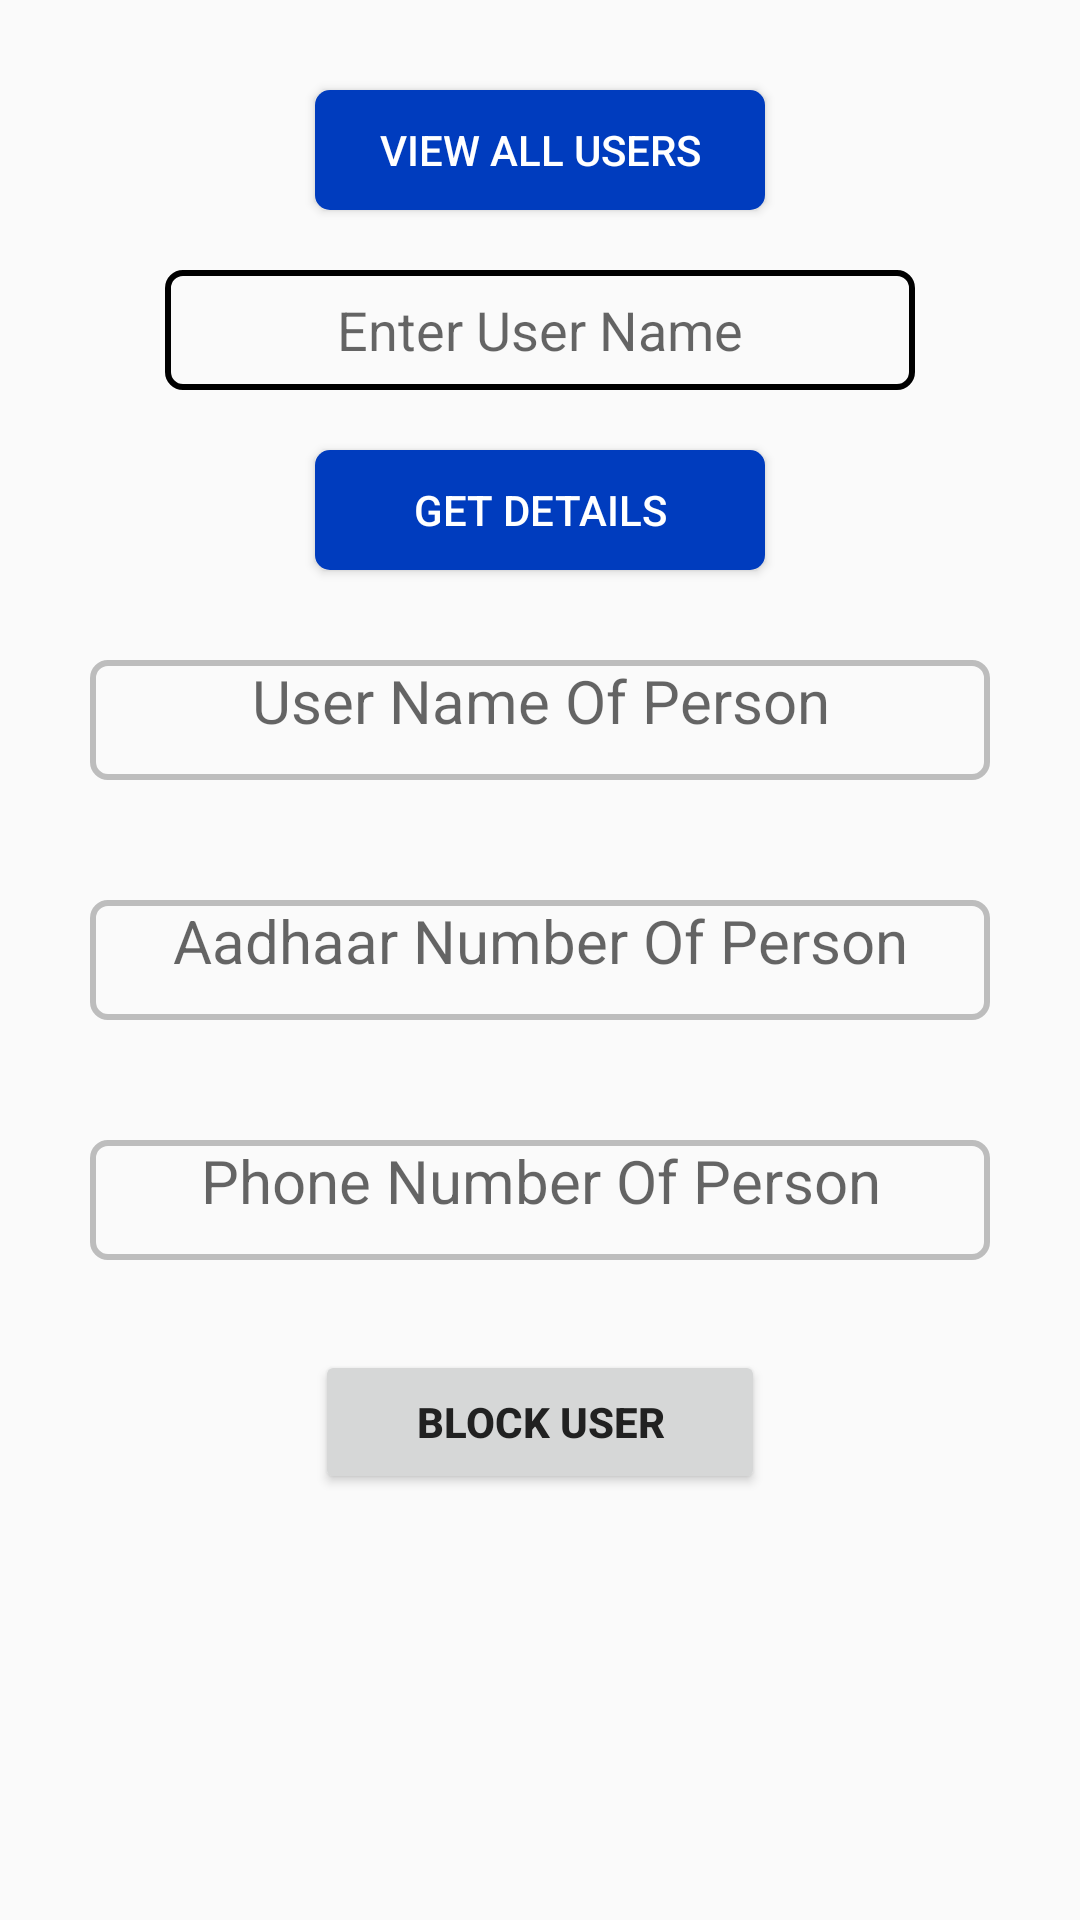

The Android layout XML behind this screen, and the referenced resources:
<!-- AndroidManifest.xml: application theme Theme.CrimeManagement -->
<!-- res/layout/activity_admin_manage_users.xml -->
<?xml version="1.0" encoding="utf-8"?>
<LinearLayout xmlns:android="http://schemas.android.com/apk/res/android"
    xmlns:app="http://schemas.android.com/apk/res-auto"
    xmlns:tools="http://schemas.android.com/tools"
    android:layout_width="match_parent"
    android:layout_height="match_parent"
    tools:context=".AdminManageUsers">

    <ScrollView
        android:layout_width="match_parent"
        android:layout_height="match_parent">

        <LinearLayout
            android:layout_width="match_parent"
            android:orientation="vertical"
            android:layout_marginTop="20dp"
            android:layout_height="wrap_content">

            <Button
                android:layout_width="150dp"
                android:layout_height="40dp"
                android:background="@drawable/backgroundbutton"
                android:layout_margin="10dp"
                android:textAlignment="center"
                android:text="View All Users"
                android:onClick="getAllUsers"
                android:layout_gravity="center_horizontal"
                android:textColor="@color/white"
                android:textStyle="normal"/>

            <EditText
                android:layout_width="250dp"
                android:layout_margin="10dp"
                android:maxLines="1"
                android:id="@+id/usernamegetdata"
                android:hint="Enter User Name"
                android:inputType="text"
                android:layout_height="40dp"
                android:layout_gravity="center_horizontal"
                android:textAlignment="center"
                android:background="@drawable/background_input2"/>

            <Button
                android:layout_width="150dp"
                android:layout_height="40dp"
                android:background="@drawable/backgroundbutton"
                android:layout_margin="10dp"
                android:textAlignment="center"
                android:text="Get Details"
                android:onClick="get"
                android:layout_gravity="center_horizontal"
                android:textColor="@color/white"
                android:textStyle="normal"/>

            <TextView
                android:layout_width="300dp"
                android:layout_height="40dp"
                android:textSize="20dp"
                android:id="@+id/unamedisplay"
                android:textStyle="normal"
                android:textColor="@color/black"
                android:layout_margin="20dp"
                android:textAlignment="center"
                android:layout_gravity="center"
                android:hint="User Name Of Person"
                android:background="@drawable/background_input"/>

            <TextView
                android:layout_width="300dp"
                android:layout_height="40dp"
                android:textStyle="normal"
                android:textSize="20dp"
                android:textColor="@color/black"
                android:id="@+id/aadhaardisplay"
                android:layout_margin="20dp"
                android:textAlignment="center"
                android:layout_gravity="center"
                android:hint="Aadhaar Number Of Person"
                android:background="@drawable/background_input"/>

            <TextView
                android:layout_width="300dp"
                android:layout_height="40dp"
                android:textStyle="normal"
                android:textSize="20dp"
                android:layout_margin="20dp"
                android:textColor="@color/black"
                android:id="@+id/phonedisplay"
                android:textAlignment="center"
                android:layout_gravity="center"
                android:hint="Phone Number Of Person"
                android:background="@drawable/background_input"/>

            <Button
                android:layout_width="150dp"
                android:layout_height="wrap_content"
                android:text="Block User"
                android:layout_margin="10dp"
                android:textStyle="bold"
                android:padding="10dp"
                android:textAlignment="center"
                android:layout_gravity="center"
                android:textColor="@color/colortextPrimary" />


        </LinearLayout>

    </ScrollView>

</LinearLayout>
<!-- resources referenced by this layout -->
<resources>
  <color name="black">#FF000000</color>
  <color name="colortextPrimary">#212121</color>
  <color name="white">#FFFFFFFF</color>
  <!-- drawable background_input (drawable) -->
  <?xml version="1.0" encoding="utf-8"?>
  <shape xmlns:android="http://schemas.android.com/apk/res/android"
      android:shape="rectangle">
      <stroke
          android:color="@color/colorDivider"
          android:width="2dp" />
      <corners android:radius="5dp">
  
      </corners>
  
  </shape>
  <!-- drawable background_input2 (drawable) -->
  <?xml version="1.0" encoding="utf-8"?>
  <shape xmlns:android="http://schemas.android.com/apk/res/android"
      android:shape="rectangle">
      <stroke
          android:color="@color/black"
          android:width="2dp" />
      <corners android:radius="5dp">
  
      </corners>
  
  </shape>
  <!-- drawable backgroundbutton (drawable) -->
  <?xml version="1.0" encoding="utf-8"?>
  <shape xmlns:android="http://schemas.android.com/apk/res/android"
      android:shape="rectangle">
  
      <solid android:color="@color/colorPrimary">
  
      </solid>
      <corners android:radius="5dp"></corners>
  
  </shape>
  <style name="Theme.CrimeManagement" parent="Theme.AppCompat.Light.NoActionBar">
          
          <item name="colorPrimary">@color/purple_500</item>
          <item name="colorPrimaryVariant">@color/purple_700</item>
          <item name="colorOnPrimary">@color/white</item>
          
          <item name="colorSecondary">@color/teal_200</item>
          <item name="colorSecondaryVariant">@color/teal_700</item>
          <item name="colorOnSecondary">@color/black</item>
          
          <item name="android:statusBarColor" tools:targetApi="l">?attr/colorPrimaryVariant</item>
          
      </style>
  <color name="colorDivider">#BDBDBD</color>
  <color name="colorPrimary">#003CBE</color>
  <color name="purple_500">#FF6200EE</color>
  <color name="purple_700">#FF3700B3</color>
  <color name="teal_200">#FF03DAC5</color>
  <color name="teal_700">#FF018786</color>
</resources>
